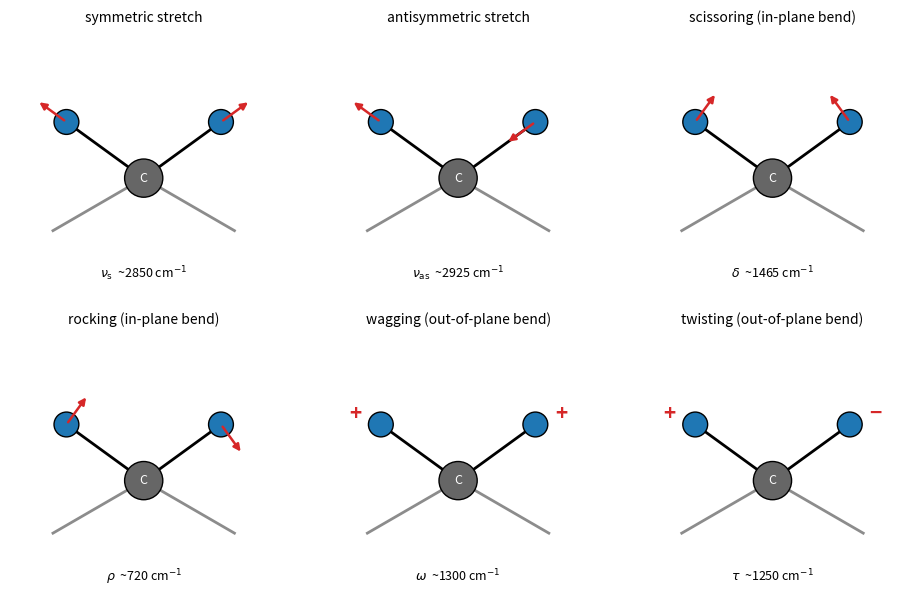

The matplotlib source for this figure:
"""The six vibrations of a CH2 group (typical wavenumbers of a long methylene chain).
In-plane motions are drawn as arrows; out-of-plane motions as + (towards the viewer)
and - (away from the viewer)."""

import numpy as np
import matplotlib.pyplot as plt

C = np.array([0.0, 0.0])
half = np.radians(54)  # half of the H-C-H angle as drawn
H1 = np.array([-np.sin(half), np.cos(half)])
H2 = np.array([np.sin(half), np.cos(half)])
R1 = np.array([-0.95, -0.55])  # bonds to the rest of the chain
R2 = np.array([0.95, -0.55])


def unit(v):
    return v / np.linalg.norm(v)


def frame(ax, title, sub):
    for R in (R1, R2):
        ax.plot([C[0], R[0]], [C[1], R[1]], color="0.55", lw=2, zorder=1)
    for H in (H1, H2):
        ax.plot([C[0], H[0]], [C[1], H[1]], color="k", lw=2, zorder=1)
        ax.add_patch(plt.Circle(H, 0.13, facecolor="C0", edgecolor="k", lw=1, zorder=3))
    ax.add_patch(plt.Circle(C, 0.2, facecolor="0.4", edgecolor="k", lw=1, zorder=3))
    ax.text(C[0], C[1], "C", ha="center", va="center", fontsize=9, color="w", zorder=4)
    ax.set_title(title, fontsize=10)
    ax.text(0, -1.05, sub, ha="center", fontsize=9)
    ax.set_xlim(-1.4, 1.4)
    ax.set_ylim(-1.25, 1.55)
    ax.set_aspect("equal")
    ax.axis("off")


def arrow(ax, start, vec, color="C3"):
    ax.annotate("", xy=start + vec, xytext=start,
                arrowprops=dict(arrowstyle="-|>", color=color, lw=1.8), zorder=5)


fig, axes = plt.subplots(2, 3, figsize=(9.6, 6.2))
L = 0.38

ax = axes[0, 0]
frame(ax, "symmetric stretch", r"$\nu_{\mathrm{s}}$  ~2850 cm$^{-1}$")
arrow(ax, H1, L * unit(H1))
arrow(ax, H2, L * unit(H2))

ax = axes[0, 1]
frame(ax, "antisymmetric stretch", r"$\nu_{\mathrm{as}}$  ~2925 cm$^{-1}$")
arrow(ax, H1, L * unit(H1))
arrow(ax, H2, -L * unit(H2))

perp1 = np.array([H1[1], -H1[0]])  # perpendicular to C-H1, pointing towards H2
perp2 = np.array([-H2[1], H2[0]])  # perpendicular to C-H2, pointing towards H1

ax = axes[0, 2]
frame(ax, "scissoring (in-plane bend)", r"$\delta$  ~1465 cm$^{-1}$")
arrow(ax, H1, L * unit(perp1))
arrow(ax, H2, L * unit(perp2))

ax = axes[1, 0]
frame(ax, "rocking (in-plane bend)", r"$\rho$  ~720 cm$^{-1}$")
arrow(ax, H1, L * unit(perp1))
arrow(ax, H2, -L * unit(perp2))


def sign(ax, H, s):
    ax.text(H[0] + (0.27 if H[0] > 0 else -0.27), H[1] + 0.12, s, ha="center",
            va="center", fontsize=15, color="C3", fontweight="bold")


ax = axes[1, 1]
frame(ax, "wagging (out-of-plane bend)", r"$\omega$  ~1300 cm$^{-1}$")
sign(ax, H1, "+")
sign(ax, H2, "+")

ax = axes[1, 2]
frame(ax, "twisting (out-of-plane bend)", r"$\tau$  ~1250 cm$^{-1}$")
sign(ax, H1, "+")
sign(ax, H2, "−")

fig.tight_layout()
